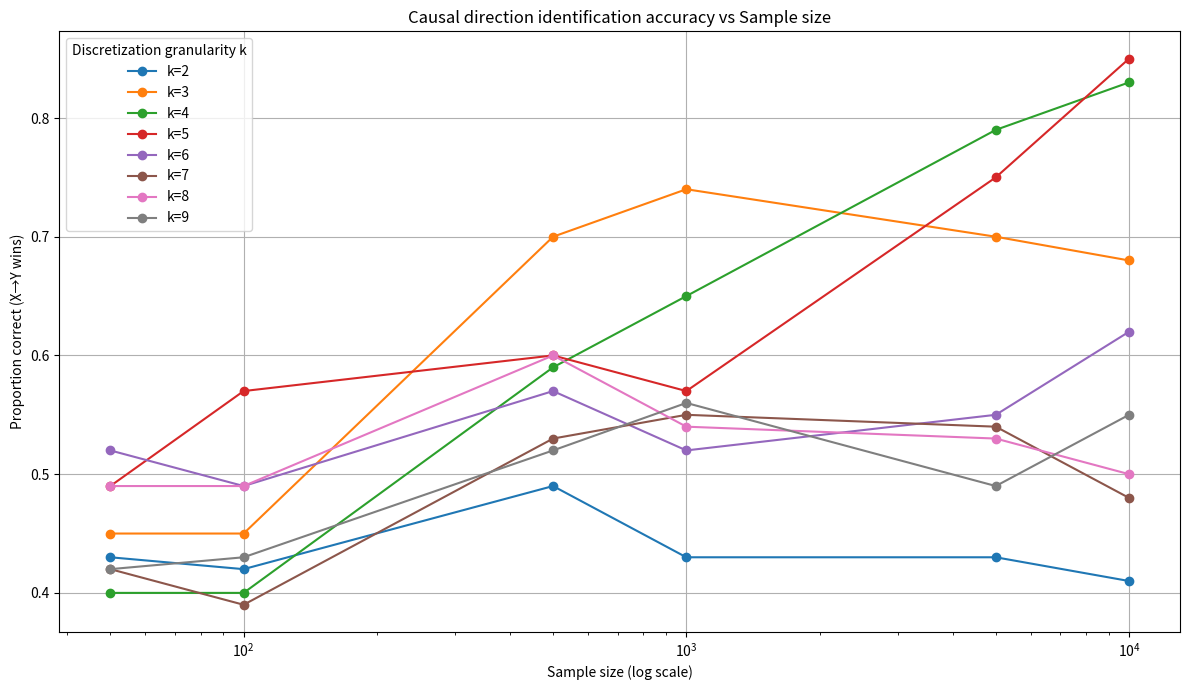

The matplotlib source for this figure:
import numpy as np
from itertools import product
import matplotlib.pyplot as plt
from numpy.typing import NDArray


def generate_data(
    n_samples: int, theta_X: float, theta_Y_given_X: dict
) -> tuple[np.ndarray, np.ndarray]:
    X = np.random.binomial(1, theta_X, size=n_samples)
    Y = np.array([np.random.binomial(1, theta_Y_given_X[x]) for x in X])
    return X, Y


def discretize_params(k: int) -> NDArray[np.float64]:
    step: float = 2 ** (-k)
    return np.arange(0, 1 + step, step, dtype=np.float64)


def log_likelihood_fast(
    counts: tuple[int, int, int, int, int, int],
    theta_X: float,
    theta_Y0: float,
    theta_Y1: float,
) -> float:
    eps = 1e-12

    n_X1, n_X0, n_Y1_X0, n_Y0_X0, n_Y1_X1, n_Y0_X1 = counts

    ll_X: float = n_X1 * np.log(theta_X + eps) + n_X0 * np.log(1 - theta_X + eps)
    ll_Y0: float = n_Y1_X0 * np.log(theta_Y0 + eps) + n_Y0_X0 * np.log(
        1 - theta_Y0 + eps
    )
    ll_Y1: float = n_Y1_X1 * np.log(theta_Y1 + eps) + n_Y0_X1 * np.log(
        1 - theta_Y1 + eps
    )

    return ll_X + ll_Y0 + ll_Y1


def fit_direction_fast(X, Y, k, direction="X->Y"):
    grid = discretize_params(k)

    if direction == "X->Y":
        X0 = X == 0
        X1 = X == 1
        n_X1 = np.sum(X1)
        n_X0 = len(X) - n_X1
        n_Y1_X0 = np.sum(Y[X0])
        n_Y0_X0 = n_X0 - n_Y1_X0
        n_Y1_X1 = np.sum(Y[X1])
        n_Y0_X1 = n_X1 - n_Y1_X1
        counts = (n_X1, n_X0, n_Y1_X0, n_Y0_X0, n_Y1_X1, n_Y0_X1)

        # Compute MLEs
        mle_theta_X = n_X1 / (n_X1 + n_X0) if (n_X1 + n_X0) > 0 else 0.0
        mle_theta_Y0 = n_Y1_X0 / (n_Y1_X0 + n_Y0_X0) if (n_Y1_X0 + n_Y0_X0) > 0 else 0.0
        mle_theta_Y1 = n_Y1_X1 / (n_Y1_X1 + n_Y0_X1) if (n_Y1_X1 + n_Y0_X1) > 0 else 0.0

        # Helper: find closest grid point(s) to mle, including neighbors if needed
        def neighbors(val):
            idx = np.searchsorted(grid, val)
            candidates = []
            if idx > 0:
                candidates.append(grid[idx - 1])
            if idx < len(grid):
                candidates.append(grid[min(idx, len(grid) - 1)])
            return list(set(candidates))  # unique

        theta_X_candidates = neighbors(mle_theta_X)
        theta_Y0_candidates = neighbors(mle_theta_Y0)
        theta_Y1_candidates = neighbors(mle_theta_Y1)

        best_ll = -np.inf
        best_params = None

        # Since parameters are independent, just check all combinations of closest neighbors (usually 2 each)
        for theta_X, theta_Y0, theta_Y1 in product(
            theta_X_candidates, theta_Y0_candidates, theta_Y1_candidates
        ):
            ll = log_likelihood_fast(counts, theta_X, theta_Y0, theta_Y1)
            if ll > best_ll:
                best_ll = ll
                best_params = (theta_X, theta_Y0, theta_Y1)

        return best_params, best_ll

    else:
        # Flip X, Y and run same logic
        return fit_direction_fast(Y, X, k, direction="X->Y")


def run_experiment(n_trials=100, sample_sizes=None, k_values=None):
    if sample_sizes is None:
        sample_sizes = [50, 100, 500, 1000, 5000, 10000]
    if k_values is None:
        k_values = range(2, 10)

    results = {}  # (k, n_samples) -> proportion X->Y wins

    for k in k_values:
        grid = discretize_params(k)
        print(f"Running for k={k}")
        for n_samples in sample_sizes:
            wins = 0
            for _ in range(n_trials):
                # Sample true parameters uniformly from grid
                theta_X = np.random.choice(grid)
                theta_Y0 = np.random.choice(grid)
                theta_Y1 = np.random.choice(grid)
                # true_params = (theta_X, theta_Y0, theta_Y1)

                theta_Y_given_X = {0: theta_Y0, 1: theta_Y1}
                X, Y = generate_data(n_samples, theta_X, theta_Y_given_X)

                # Fit both directions
                _, ll_XY = fit_direction_fast(X, Y, k, "X->Y")
                _, ll_YX = fit_direction_fast(X, Y, k, "Y->X")

                if ll_XY > ll_YX:
                    wins += 1

            proportion = wins / n_trials
            results[(k, n_samples)] = proportion
            print(f"  n={n_samples}: Prop correct (X->Y) = {proportion:.3f}")

    return results, sample_sizes, k_values


def plot_results(results, sample_sizes, k_values):
    plt.figure(figsize=(12, 7))

    for k in k_values:
        proportions = [results[(k, n)] for n in sample_sizes]
        plt.plot(sample_sizes, proportions, marker="o", label=f"k={k}")

    plt.xscale("log")
    plt.xlabel("Sample size (log scale)")
    plt.ylabel("Proportion correct (X→Y wins)")
    plt.title("Causal direction identification accuracy vs Sample size")
    plt.legend(title="Discretization granularity k")
    plt.grid(True)
    plt.tight_layout()
    plt.show()


if __name__ == "__main__":
    np.random.seed(42)
    results, sample_sizes, k_values = run_experiment()
    plot_results(results, sample_sizes, k_values)
